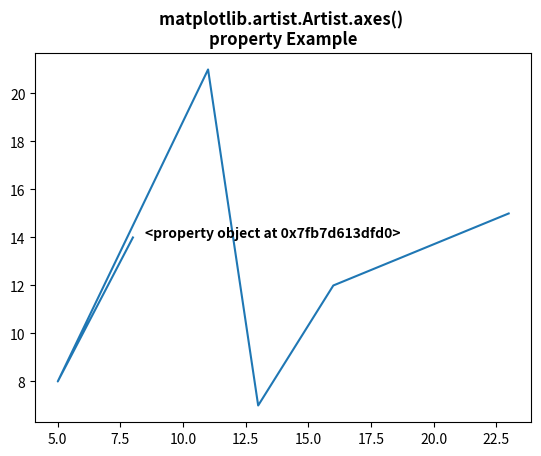

Recreate this plot in Python.
# Implementation of matplotlib function
from matplotlib.artist import Artist
import matplotlib.pyplot as plt

# providing values to x and y
x = [8, 5, 11, 13, 16, 23]
y = [14, 8, 21, 7, 12, 15]

# to plot x and y
plt.plot(x, y)

# use of axes() property
axs = Artist.axes
plt.text(8.5, 14, str(axs), fontweight="bold")

plt.title("""matplotlib.artist.Artist.axes() 
property Example""", fontweight="bold")

plt.show()
